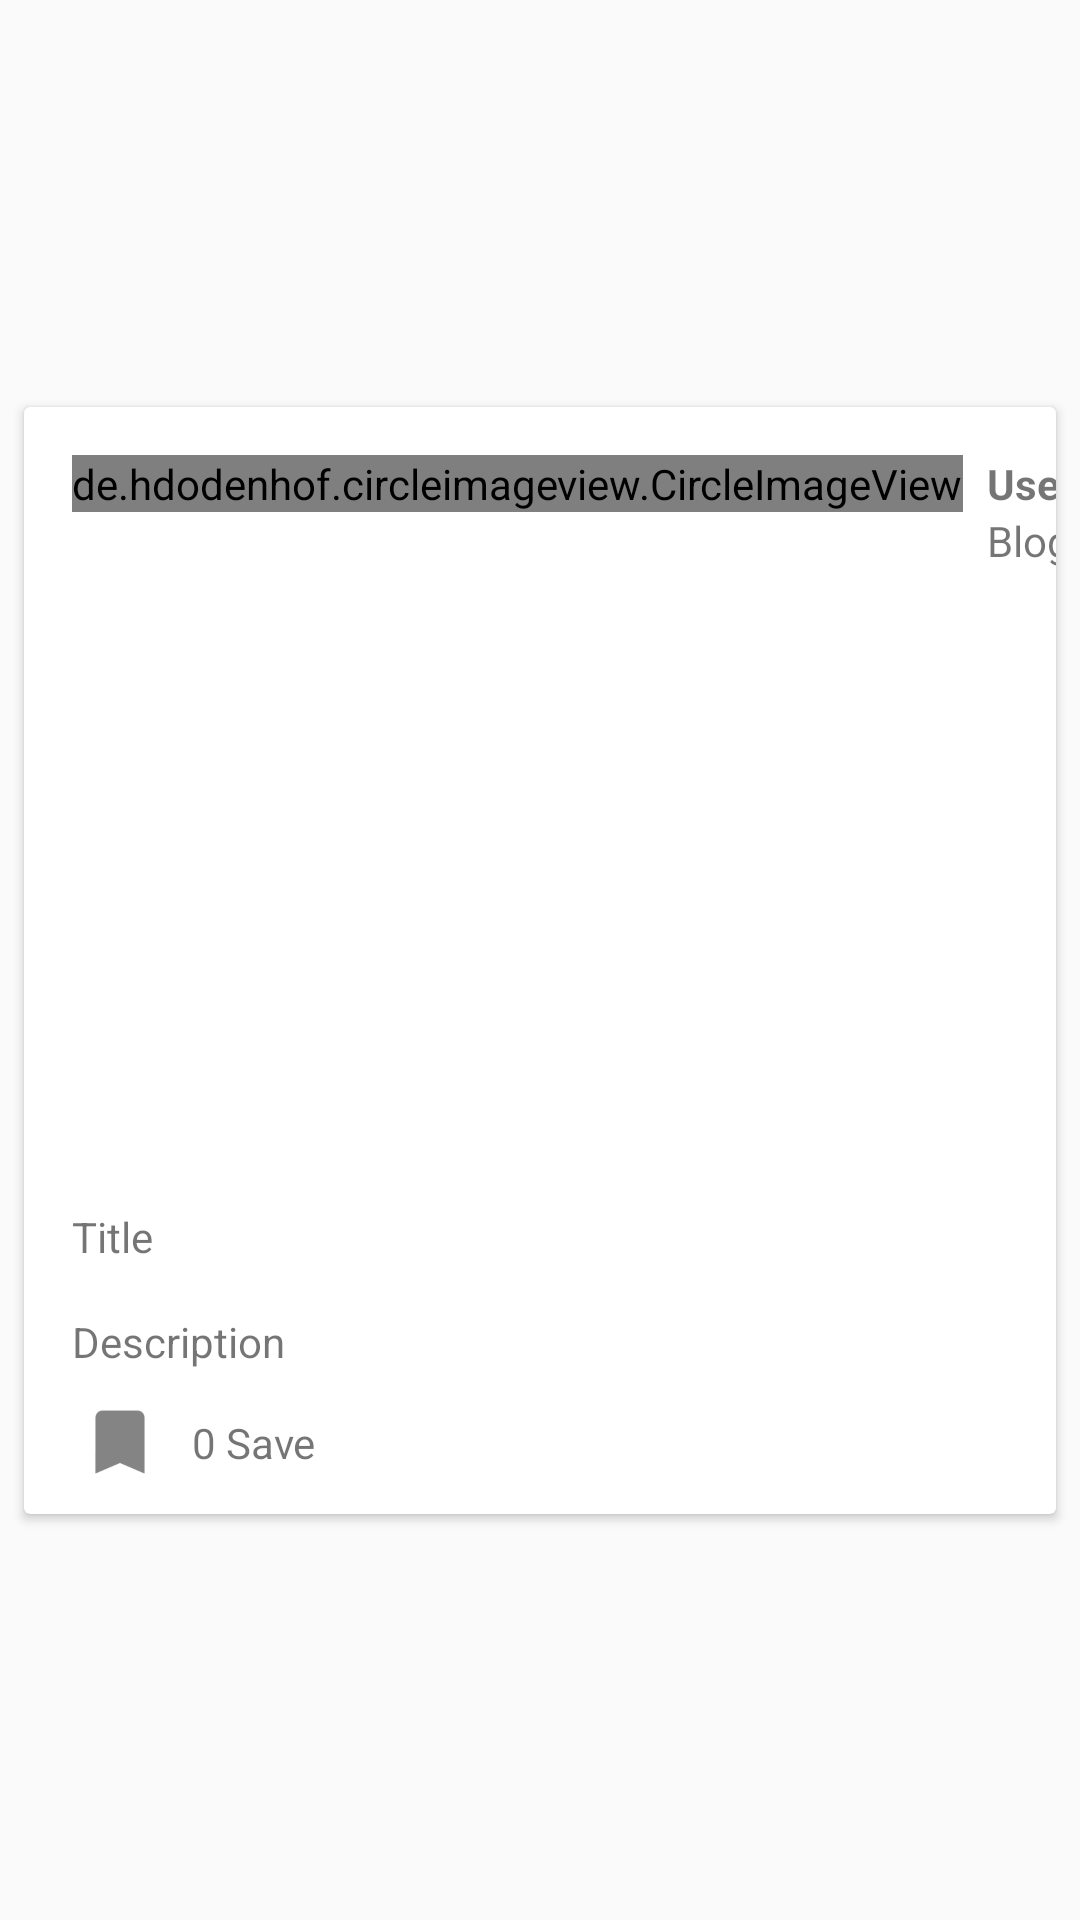

Reconstruct the res/layout file that produces this screen, plus the resources it refers to.
<!-- AndroidManifest.xml: application theme AppTheme -->
<!-- res/layout/food_list_item.xml -->
<?xml version="1.0" encoding="utf-8"?>
<androidx.constraintlayout.widget.ConstraintLayout xmlns:android="http://schemas.android.com/apk/res/android"
    xmlns:app="http://schemas.android.com/apk/res-auto"
    xmlns:tools="http://schemas.android.com/tools"
    android:layout_width="match_parent"
    android:layout_height="wrap_content">

    <androidx.cardview.widget.CardView
        android:id="@+id/main_food_post"
        android:layout_width="0dp"
        android:layout_height="wrap_content"
        android:layout_marginStart="8dp"
        android:layout_marginTop="8dp"
        android:layout_marginEnd="8dp"
        android:layout_marginBottom="8dp"
        android:padding="20dp"
        app:layout_constraintBottom_toBottomOf="parent"
        app:layout_constraintEnd_toEndOf="parent"
        app:layout_constraintStart_toStartOf="parent"
        app:layout_constraintTop_toTopOf="parent">

        <androidx.constraintlayout.widget.ConstraintLayout
            android:layout_width="match_parent"
            android:layout_height="wrap_content">

            <de.hdodenhof.circleimageview.CircleImageView
                android:id="@+id/food_user_image"
                android:layout_width="wrap_content"
                android:layout_height="wrap_content"
                android:layout_marginLeft="16dp"
                android:layout_marginTop="16dp"
                android:src="@drawable/profile_placeholder"
                app:layout_constraintStart_toStartOf="parent"
                app:layout_constraintTop_toTopOf="parent" />

            <TextView
                android:id="@+id/food_user_name"
                android:layout_width="wrap_content"
                android:layout_height="wrap_content"
                android:layout_marginLeft="8dp"
                android:layout_marginTop="16dp"
                android:text="Username"
                android:textStyle="bold"
                app:layout_constraintStart_toEndOf="@+id/food_user_image"
                app:layout_constraintTop_toTopOf="parent" />

            <TextView
                android:id="@+id/food_date"
                android:layout_width="wrap_content"
                android:layout_height="wrap_content"
                android:layout_marginLeft="8dp"
                android:text="Blog Post Date"
                app:layout_constraintStart_toEndOf="@+id/food_user_image"
                app:layout_constraintTop_toBottomOf="@+id/food_user_name" />

            <ImageView
                android:id="@+id/food_image"
                android:layout_width="0dp"
                android:layout_height="200dp"
                android:layout_marginTop="16dp"
                android:scaleType="centerCrop"
                app:layout_constraintEnd_toEndOf="parent"
                app:layout_constraintStart_toStartOf="parent"
                app:layout_constraintTop_toBottomOf="@+id/food_user_image"
                app:srcCompat="@drawable/food_placeholder" />


            <TextView
                android:id="@+id/food_title"
                android:layout_width="0dp"
                android:layout_height="wrap_content"
                android:layout_marginStart="16dp"
                android:layout_marginTop="16dp"
                android:layout_marginEnd="16dp"
                android:text="Title"
                app:layout_constraintEnd_toEndOf="parent"
                app:layout_constraintStart_toStartOf="parent"
                app:layout_constraintTop_toBottomOf="@+id/food_image" />

            <TextView
                android:id="@+id/food_desc"
                android:layout_width="0dp"
                android:layout_height="wrap_content"
                android:layout_marginStart="16dp"
                android:layout_marginTop="16dp"
                android:layout_marginEnd="16dp"
                android:text="Description"
                app:layout_constraintEnd_toEndOf="parent"
                app:layout_constraintStart_toStartOf="parent"
                app:layout_constraintTop_toBottomOf="@+id/food_title" />

            <TextView
                android:id="@+id/food_save_count"
                android:layout_width="wrap_content"
                android:layout_height="wrap_content"
                android:layout_marginBottom="8dp"
                android:layout_marginLeft="8dp"
                android:layout_marginTop="8dp"
                android:text="0 Save"
                app:layout_constraintBottom_toBottomOf="parent"
                app:layout_constraintStart_toEndOf="@+id/food_save_btn"
                app:layout_constraintTop_toBottomOf="@+id/food_desc" />

            <ImageView
                android:id="@+id/food_save_btn"
                android:layout_width="32dp"
                android:layout_height="32dp"
                android:layout_marginBottom="8dp"
                android:layout_marginLeft="16dp"
                android:layout_marginTop="8dp"
                app:layout_constraintBottom_toBottomOf="parent"
                app:layout_constraintStart_toStartOf="parent"
                app:layout_constraintTop_toBottomOf="@+id/food_desc"
                app:srcCompat="@mipmap/action_bookmark" />


        </androidx.constraintlayout.widget.ConstraintLayout>
    </androidx.cardview.widget.CardView>

</androidx.constraintlayout.widget.ConstraintLayout>
<!-- resources referenced by this layout -->
<resources>
  <!-- mipmap action_bookmark: png bitmap (mipmap-hdpi, 401 bytes) -->
  <style name="AppTheme" parent="Theme.AppCompat.Light.NoActionBar">
          
          <item name="colorPrimary">@color/colorPrimary</item>
          <item name="colorPrimaryDark">@color/colorPrimaryDark</item>
          <item name="colorAccent">@color/colorAccent</item>
  
          <item name="android:itemBackground">@color/whiteTransparentHalf</item>
  
      </style>
  <color name="colorPrimary">#3de870</color>
  <color name="colorPrimaryDark">#3c9168</color>
  <color name="colorAccent">#F44336</color>
  <color name="whiteTransparentHalf">#80ffffff</color>
</resources>
